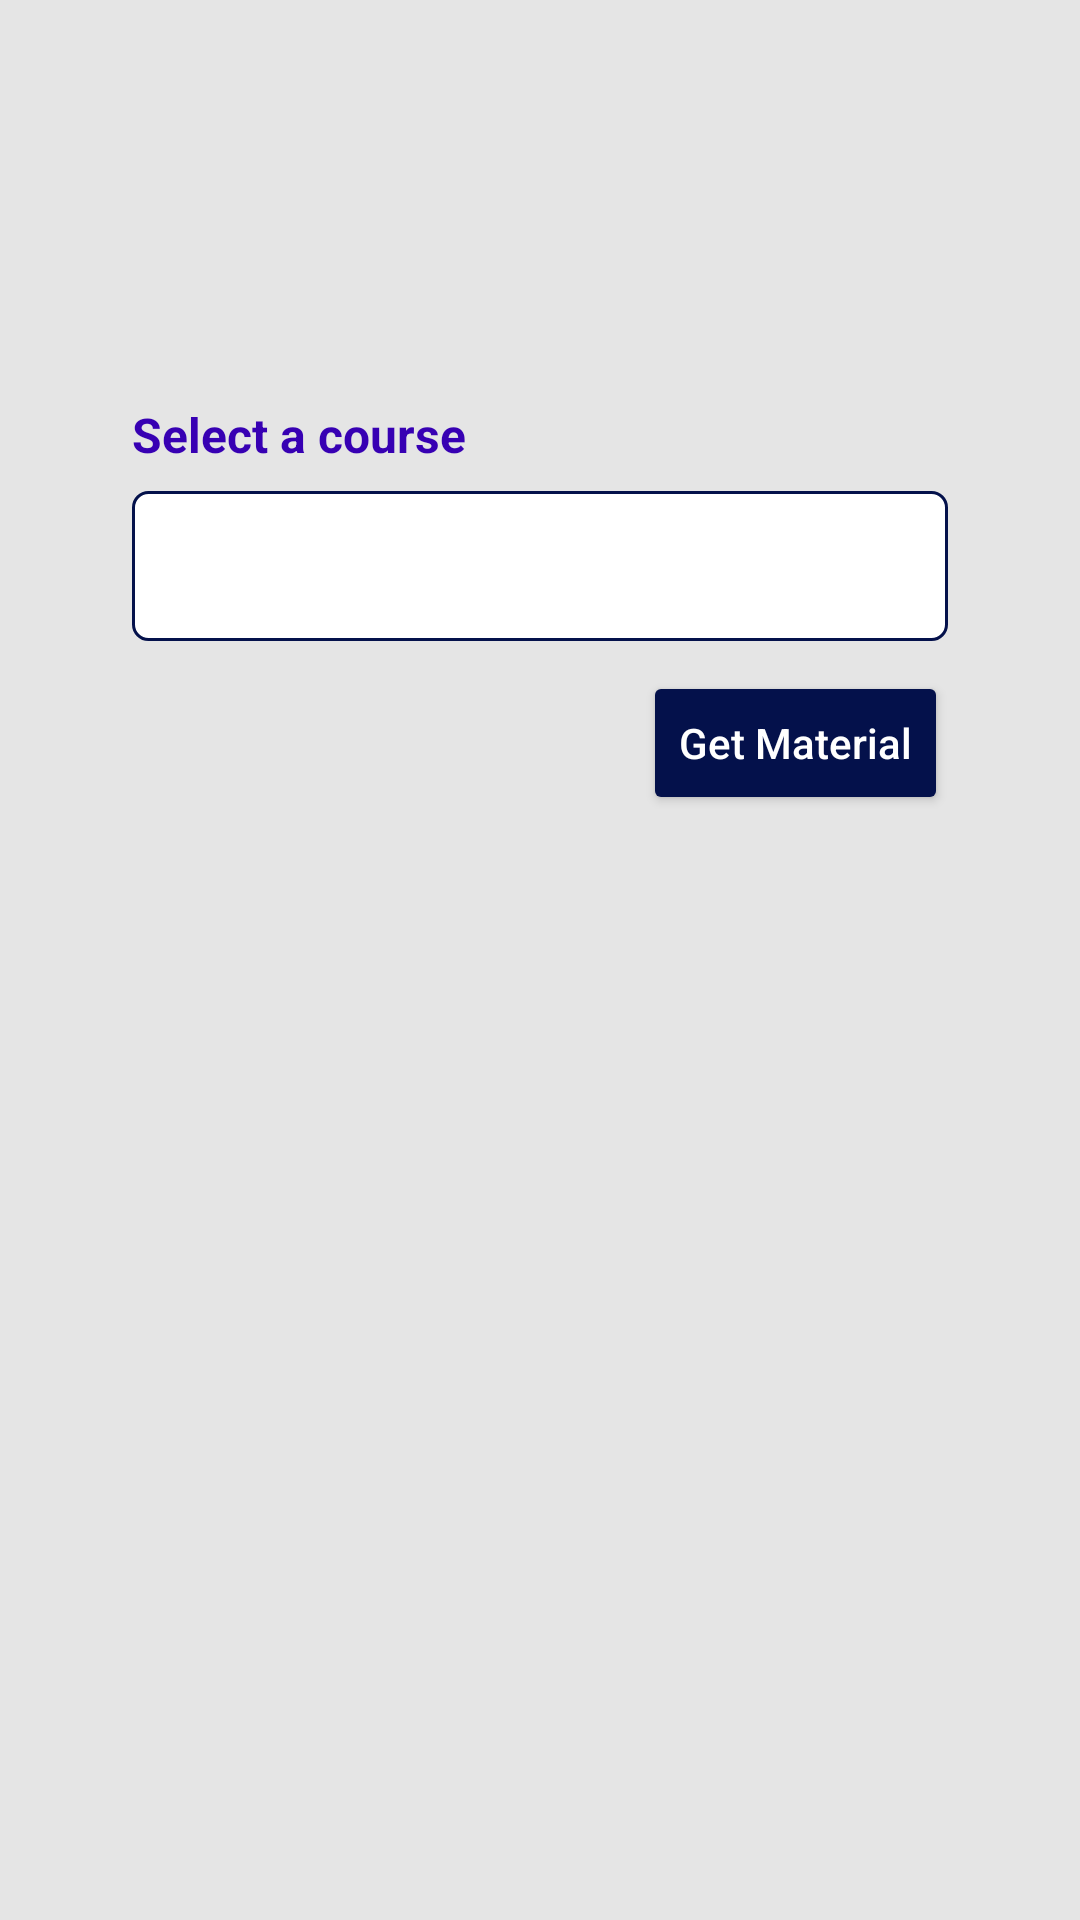

Layout XML and referenced resources for this Android screen:
<!-- AndroidManifest.xml: application theme Theme.EAdvisor.NoActionBar -->
<!-- res/layout/activity_material.xml -->
<?xml version="1.0" encoding="utf-8"?>
<androidx.constraintlayout.widget.ConstraintLayout xmlns:android="http://schemas.android.com/apk/res/android"
    xmlns:app="http://schemas.android.com/apk/res-auto"
    xmlns:tools="http://schemas.android.com/tools"
    android:id="@+id/main"
    android:layout_width="match_parent"
    android:background="@color/light_gray"
    android:layout_height="match_parent"
    android:padding="24dp"
    tools:context=".Material">

    <ScrollView
        android:layout_width="match_parent"
        android:layout_height="match_parent"
        android:padding="20dp">
        <LinearLayout
            android:layout_width="match_parent"
            android:layout_height="wrap_content"
            android:background="@drawable/rounded_card_bg"
            android:orientation="vertical">
            <ImageView
                android:contentDescription="@string/todo"
                app:layout_constraintTop_toTopOf="parent"
                app:layout_constraintStart_toStartOf="parent"
                android:layout_width="90dp"
                android:layout_height="90dp"
                android:layout_gravity="center"
                android:src="@drawable/ic_material_guide"
                app:tint="@color/dark_blue" />

            
            <TextView
                android:id="@+id/spinnerLabel"
                android:layout_width="wrap_content"
                android:layout_height="wrap_content"
                android:text="@string/select_a_course"
                android:textColor="@color/purple_700"
                android:textSize="16sp"
                android:textStyle="bold"/>

            <Spinner
                android:id="@+id/courseSpinner"
                android:layout_width="match_parent"
                android:layout_height="50dp"
                android:layout_marginTop="8dp"
                android:background="@drawable/rounded_corner"
                app:layout_constraintTop_toBottomOf="@id/spinnerLabel"
                app:layout_constraintStart_toStartOf="parent"
                app:layout_constraintEnd_toEndOf="parent" />

            
            <Button
                android:id="@+id/getMaterialButton"
                android:layout_width="wrap_content"
                android:layout_height="wrap_content"
                android:text="@string/get_material"
                android:textAllCaps="false"
                android:layout_gravity="end"
                android:backgroundTint="@color/dark_blue"
                android:textColor="@android:color/white"
                android:layout_marginTop="10dp"
                app:layout_constraintTop_toBottomOf="@id/courseSpinner"
                app:layout_constraintStart_toStartOf="parent"
                app:layout_constraintEnd_toEndOf="parent" />

            
            <androidx.recyclerview.widget.RecyclerView
                android:layout_width="match_parent"
                android:layout_height="wrap_content"
                android:layout_marginTop="10dp"
                android:id="@+id/materialRecycleView"
                />
        </LinearLayout>
    </ScrollView>
</androidx.constraintlayout.widget.ConstraintLayout>
<!-- resources referenced by this layout -->
<resources>
  <color name="dark_blue">#04114b</color>
  <color name="light_gray">#e5e5e5</color>
  <color name="purple_700">#FF3700B3</color>
  <!-- drawable rounded_corner (drawable) -->
  <?xml version="1.0" encoding="utf-8"?>
  <shape xmlns:android="http://schemas.android.com/apk/res/android"
      android:shape="rectangle"
      android:padding="10dp">
      <stroke android:width="1dp" android:color="@color/dark_blue"/>
      <solid android:color="@color/white" />
      <corners android:radius="5dp" />
  </shape>
  <string name="get_material">Get Material</string>
  <string name="select_a_course">Select a course</string>
  <string name="todo">TODO</string>
  <style name="Theme.EAdvisor.NoActionBar" parent="Theme.MaterialComponents.DayNight.NoActionBar">
          <item name="windowNoTitle">true</item>
          <item name="windowActionBar">false</item>
          <item name="android:statusBarColor">#FFFFFF</item> 
          <item name="android:windowLightStatusBar">true</item> 
  
          
          <item name="colorPrimary">@color/dark_blue</item> 
          <item name="colorOnSurface">#000000</item>
          <item name="android:textColor">#000000</item>
          <item name="android:editTextBackground">?android:attr/editTextBackground</item>
          <item name="spinnerStyle">@style/CustomSpinner</item>
          <item name="chipGroupStyle">@style/CustomChipGroup</item>
      </style>
  <color name="white">#FFFFFFFF</color>
  <style name="CustomSpinner" parent="Widget.AppCompat.Spinner">
          <item name="android:popupBackground">#FFFFFF</item> 
          <item name="android:textColor">#000000</item>       
      </style>
  <style name="CustomChipGroup" parent="Widget.MaterialComponents.ChipGroup">
          <item name="android:background">#FFFFFF</item> 
          <item name="android:textColor">#000000</item>       
      </style>
</resources>
